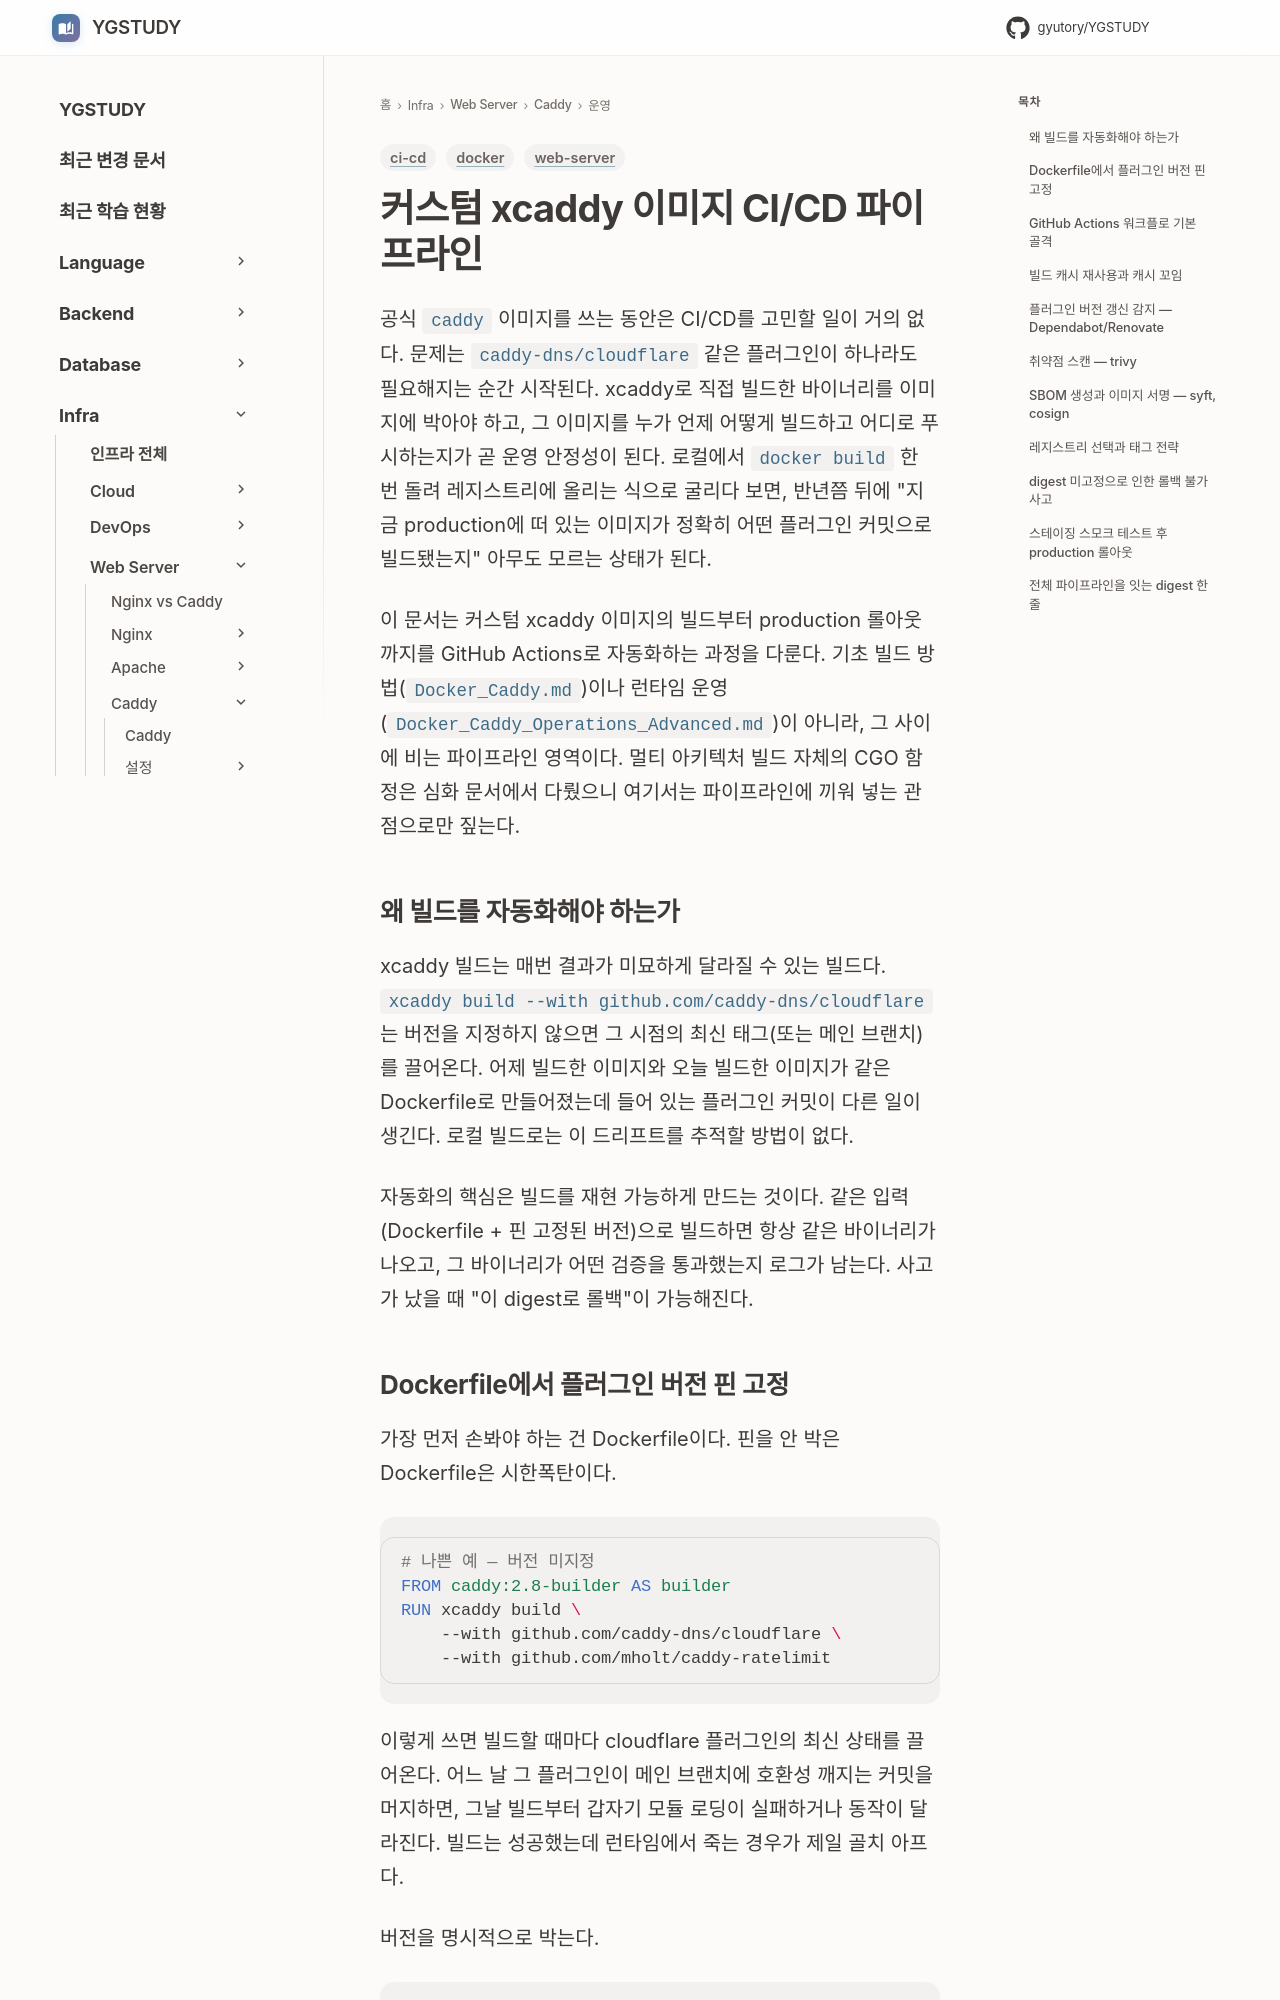

repository: GYUTORY/YGSTUDY · page: WebServer/Caddy/Docker_Caddy_Image_CICD_Pipeline/index.html · generator: mkdocs

---
title: 커스텀 xcaddy 이미지 CI/CD 파이프라인
tags: [web-server, ci-cd, docker]
updated: 2026-08-02
---

# 커스텀 xcaddy 이미지 CI/CD 파이프라인

공식 `caddy` 이미지를 쓰는 동안은 CI/CD를 고민할 일이 거의 없다. 문제는 `caddy-dns/cloudflare` 같은 플러그인이 하나라도 필요해지는 순간 시작된다. xcaddy로 직접 빌드한 바이너리를 이미지에 박아야 하고, 그 이미지를 누가 언제 어떻게 빌드하고 어디로 푸시하는지가 곧 운영 안정성이 된다. 로컬에서 `docker build` 한 번 돌려 레지스트리에 올리는 식으로 굴리다 보면, 반년쯤 뒤에 "지금 production에 떠 있는 이미지가 정확히 어떤 플러그인 커밋으로 빌드됐는지" 아무도 모르는 상태가 된다.

이 문서는 커스텀 xcaddy 이미지의 빌드부터 production 롤아웃까지를 GitHub Actions로 자동화하는 과정을 다룬다. 기초 빌드 방법(`Docker_Caddy.md`)이나 런타임 운영(`Docker_Caddy_Operations_Advanced.md`)이 아니라, 그 사이에 비는 파이프라인 영역이다. 멀티 아키텍처 빌드 자체의 CGO 함정은 심화 문서에서 다뤘으니 여기서는 파이프라인에 끼워 넣는 관점으로만 짚는다.

## 왜 빌드를 자동화해야 하는가

xcaddy 빌드는 매번 결과가 미묘하게 달라질 수 있는 빌드다. `xcaddy build --with github.com/caddy-dns/cloudflare`는 버전을 지정하지 않으면 그 시점의 최신 태그(또는 메인 브랜치)를 끌어온다. 어제 빌드한 이미지와 오늘 빌드한 이미지가 같은 Dockerfile로 만들어졌는데 들어 있는 플러그인 커밋이 다른 일이 생긴다. 로컬 빌드로는 이 드리프트를 추적할 방법이 없다.

자동화의 핵심은 빌드를 재현 가능하게 만드는 것이다. 같은 입력(Dockerfile + 핀 고정된 버전)으로 빌드하면 항상 같은 바이너리가 나오고, 그 바이너리가 어떤 검증을 통과했는지 로그가 남는다. 사고가 났을 때 "이 digest로 롤백"이 가능해진다.
